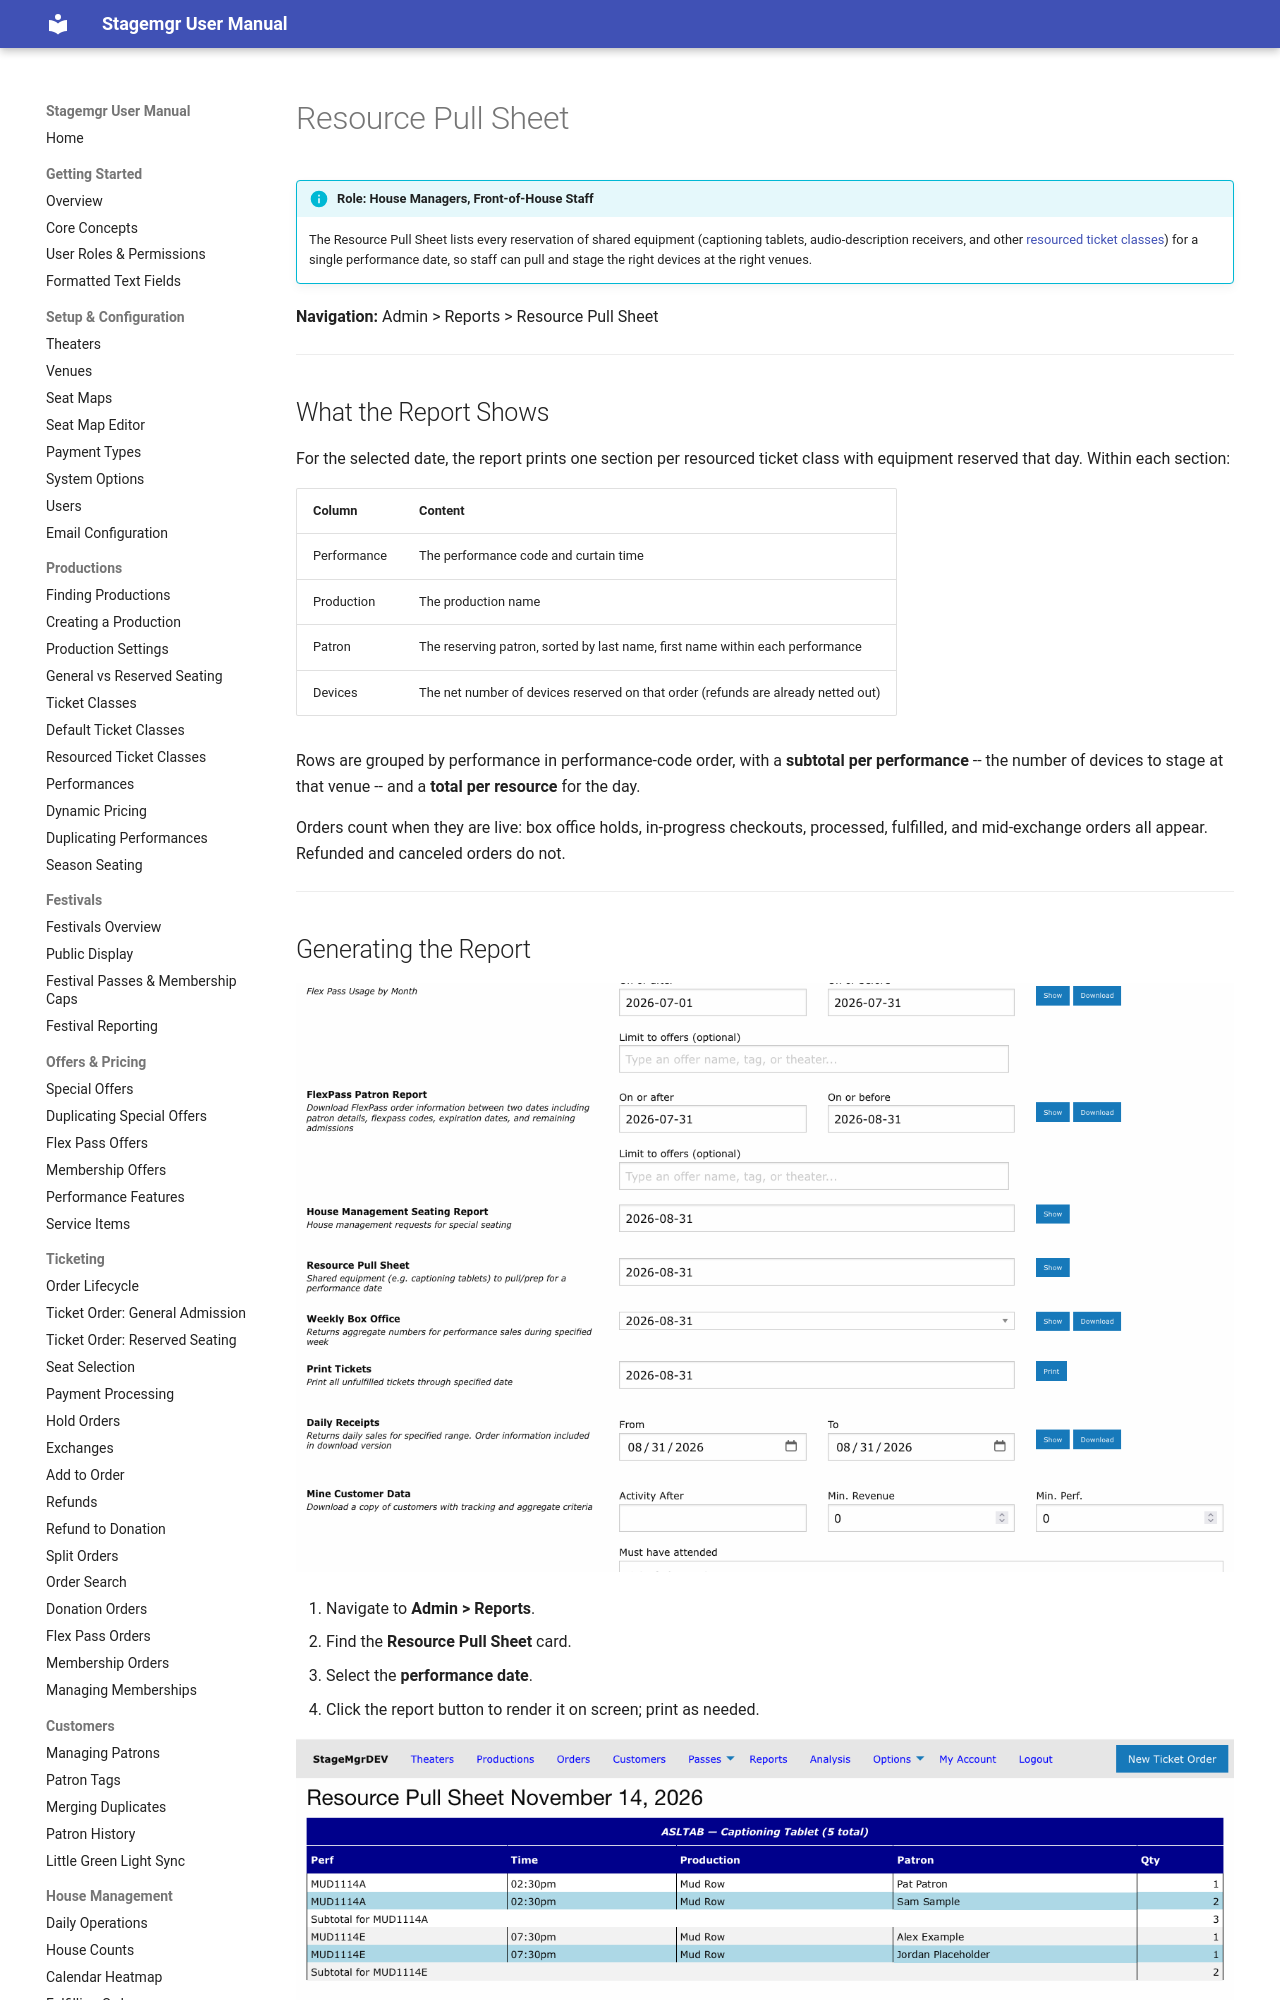

repository: jwechsler/stagemgr · page: house-management/resource-pull-sheet/index.html · generator: mkdocs

# Resource Pull Sheet

!!! info "Role: House Managers, Front-of-House Staff"
    The Resource Pull Sheet lists every reservation of shared equipment (captioning tablets, audio-description receivers, and other [resourced ticket classes](../productions/resourced-ticket-classes.md)) for a single performance date, so staff can pull and stage the right devices at the right venues.

**Navigation:** Admin > Reports > Resource Pull Sheet

---

## What the Report Shows

For the selected date, the report prints one section per resourced ticket class with equipment reserved that day. Within each section:

| Column | Content |
|--------|---------|
| Performance | The performance code and curtain time |
| Production | The production name |
| Patron | The reserving patron, sorted by last name, first name within each performance |
| Devices | The net number of devices reserved on that order (refunds are already netted out) |

Rows are grouped by performance in performance-code order, with a **subtotal per performance** -- the number of devices to stage at that venue -- and a **total per resource** for the day.

Orders count when they are live: box office holds, in-progress checkouts, processed, fulfilled, and mid-exchange orders all appear. Refunded and canceled orders do not.

---
